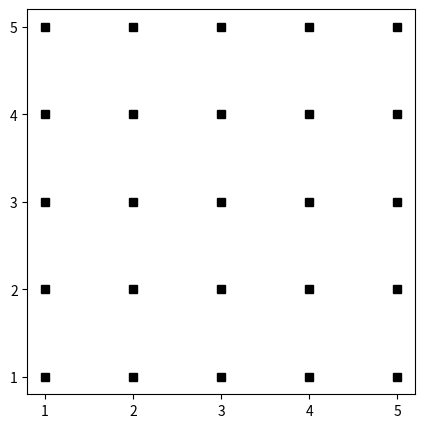

Here is the Python script that generated this plot:
#%%
import matplotlib.pyplot as plt
import numpy as np

f,ax=plt.subplots(figsize=(5,5))
x = np.arange(0, 5, 1)
y = np.arange(0, 5, 1)

X, Y = np.meshgrid(x, y)

plt.plot(X, Y, marker='s', color='k', linestyle='')
plt.xticks([0,1,2,3,4],[1,2,3,4,5])
plt.yticks([0,1,2,3,4],[1,2,3,4,5])
plt.show()